The GitHub repository Pablo-H-H/Inteligencia_Artificial_Clasificador_Videojuegos contains a labelled image folder "videogames-cnn-dataset" with 21 categories: Apex Legends, CSGO, Clash Royale, Dead by Daylight, Dota 2, Escape from Tarkov, FIFA 21, Fortnite, Free Fire, GTA V, League of Legends, Minecraft, Overwatch, PUBG Battlegrounds, Rainbow Six, Rocket League, Rust, Sea of Thieves, Valorant, Warzone, World of Warcraft. Examples follow, each with its label.

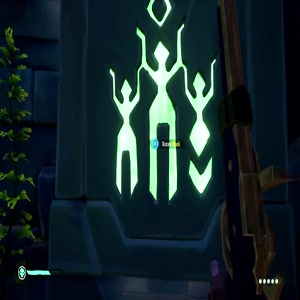
Label: Sea of Thieves

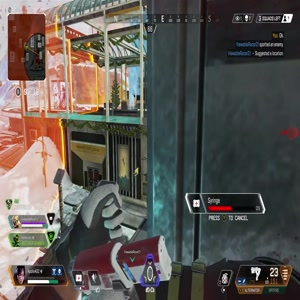
Label: Apex Legends

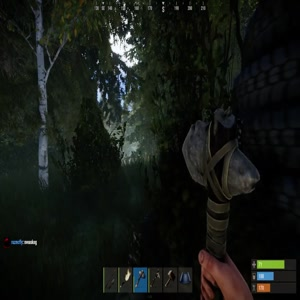
Label: Rust

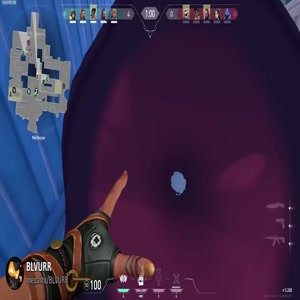
Label: Valorant

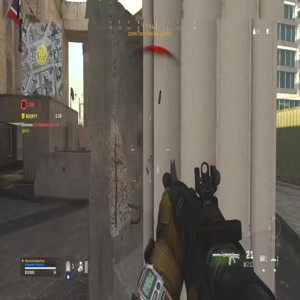
Label: Warzone

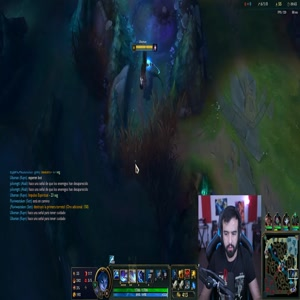
Label: League of Legends
